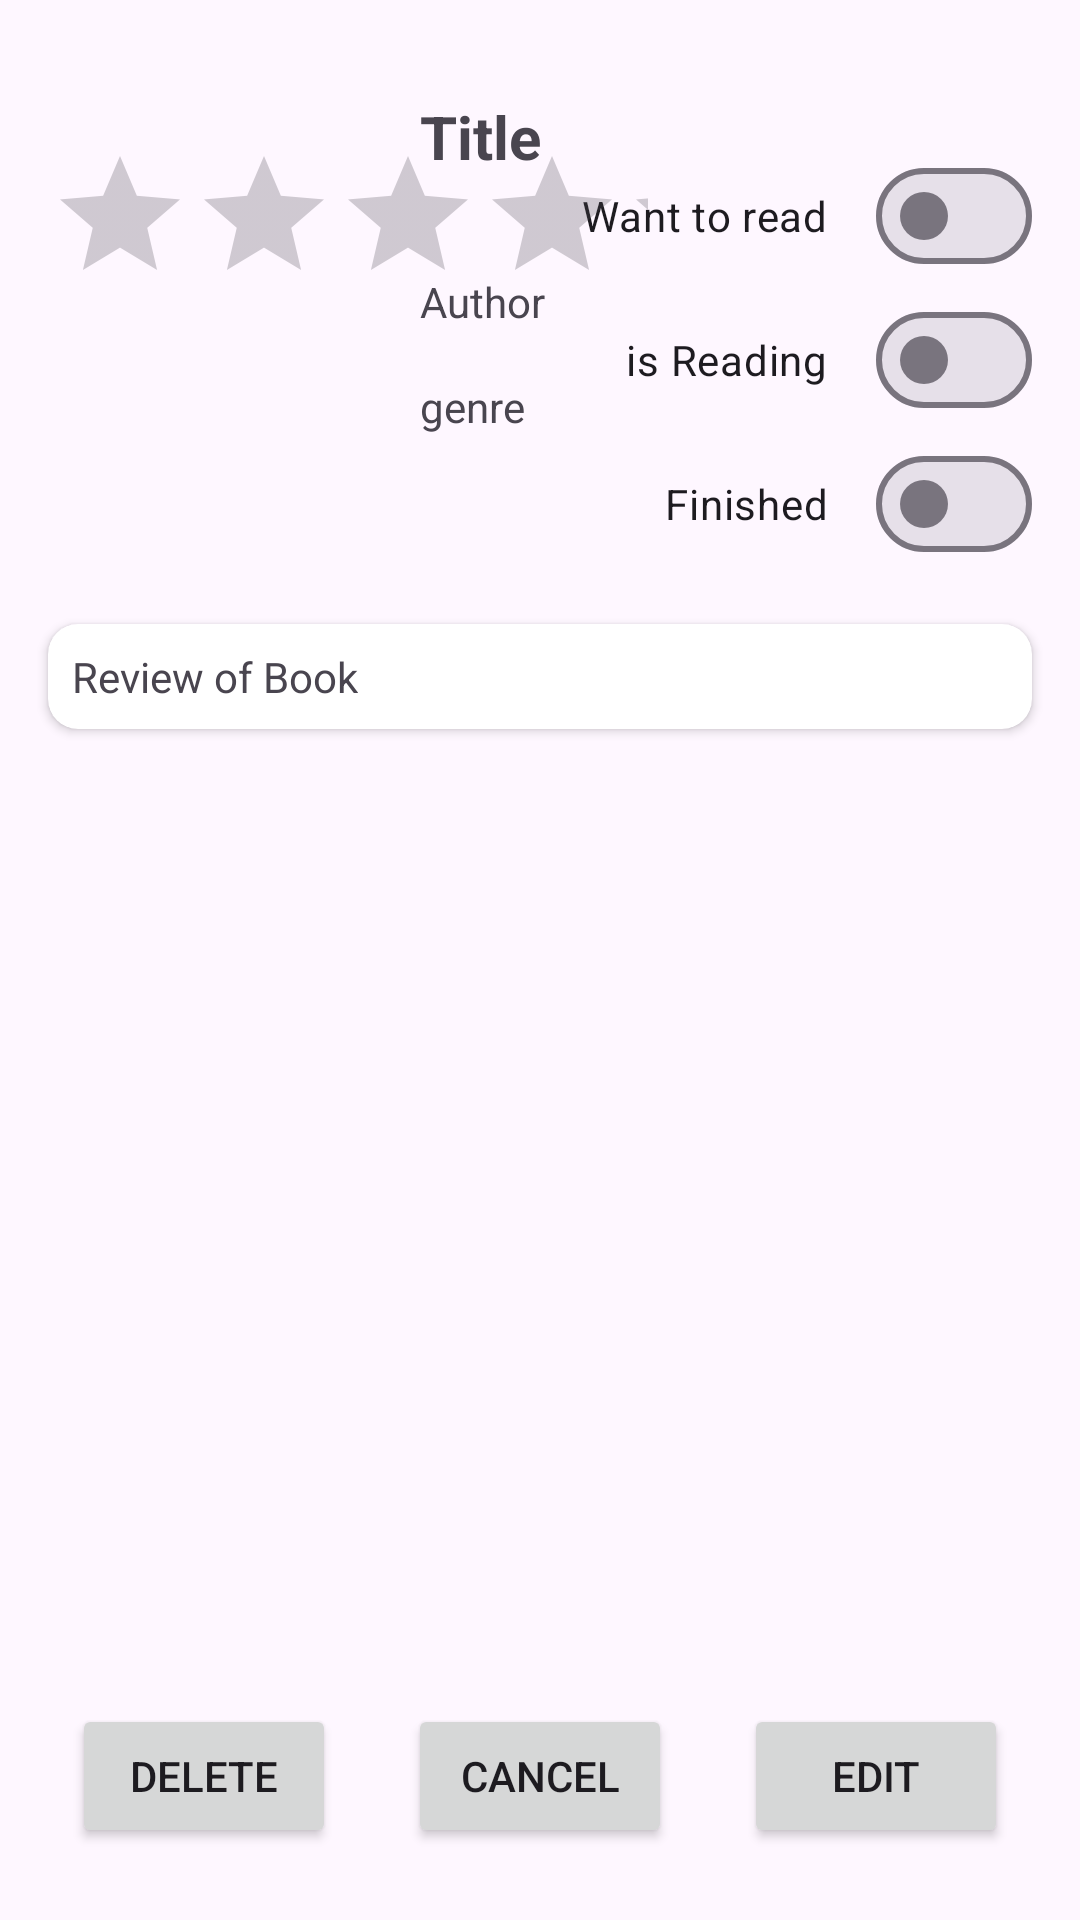

Write the Android layout XML for this screen, with the resource values it uses.
<!-- AndroidManifest.xml: application theme Theme.App_SQL -->
<!-- res/layout/fragment_detail.xml -->
<?xml version="1.0" encoding="utf-8"?>
<androidx.constraintlayout.widget.ConstraintLayout xmlns:android="http://schemas.android.com/apk/res/android"
    xmlns:app="http://schemas.android.com/apk/res-auto"
    xmlns:tools="http://schemas.android.com/tools"
    android:id="@+id/frameLayout3"
    android:layout_width="match_parent"
    android:layout_height="match_parent"
    tools:context=".ui.DetailFragment">



    <Button
        android:id="@+id/btn_cancel"
        android:layout_width="wrap_content"
        android:layout_height="wrap_content"
        android:layout_marginEnd="24dp"
        android:layout_marginBottom="24dp"
        android:text="@string/cancel"
        app:layout_constraintBottom_toBottomOf="parent"
        app:layout_constraintEnd_toStartOf="@+id/btn_edit" />

    <Button
        android:id="@+id/btn_edit"
        android:layout_width="wrap_content"
        android:layout_height="wrap_content"
        android:layout_marginEnd="24dp"
        android:layout_marginBottom="24dp"
        android:text="@string/edit"
        app:layout_constraintBottom_toBottomOf="parent"
        app:layout_constraintEnd_toEndOf="parent" />


    <Button
        android:id="@+id/btn_delete"
        android:layout_width="wrap_content"
        android:layout_height="wrap_content"
        android:layout_marginEnd="24dp"
        android:layout_marginBottom="24dp"
        android:text="@string/delete"
        app:layout_constraintBottom_toBottomOf="parent"
        app:layout_constraintEnd_toStartOf="@+id/btn_cancel" />

    <TextView
        android:id="@+id/tv_author"
        android:layout_width="wrap_content"
        android:layout_height="wrap_content"
        android:layout_marginStart="24dp"
        android:layout_marginTop="32dp"
        android:text="@string/author"
        app:layout_constraintStart_toEndOf="@+id/cv_book"
        app:layout_constraintTop_toBottomOf="@+id/tv_title" />

    <TextView
        android:id="@+id/tv_title"
        android:layout_width="wrap_content"
        android:layout_height="wrap_content"
        android:layout_marginStart="24dp"
        android:text="@string/title"
        android:textSize="20sp"
        android:textStyle="bold"
        app:layout_constraintStart_toEndOf="@+id/cv_book"
        app:layout_constraintTop_toTopOf="@+id/cv_book" />

    <TextView
        android:id="@+id/tv_genre"
        android:layout_width="wrap_content"
        android:layout_height="wrap_content"
        android:layout_marginStart="24dp"
        android:layout_marginTop="16dp"
        android:text="@string/genre"
        app:layout_constraintStart_toEndOf="@+id/cv_book"
        app:layout_constraintTop_toBottomOf="@+id/tv_author" />

    <androidx.cardview.widget.CardView
        android:id="@+id/cv_book"
        android:layout_width="wrap_content"
        android:layout_height="wrap_content"
        android:layout_marginStart="16dp"
        android:layout_marginTop="32dp"
        app:cardCornerRadius="10dp"
        app:layout_constraintStart_toStartOf="parent"
        app:layout_constraintTop_toTopOf="parent">

        <ImageView
            android:id="@+id/iv_book"

            android:layout_width="100dp"
            android:layout_height="wrap_content"
            android:adjustViewBounds="true"
            android:src="@drawable/_984_book" />


    </androidx.cardview.widget.CardView>

    <com.google.android.material.textfield.TextInputLayout
        android:id="@+id/add_tilreview"
        style="@style/Widget.MaterialComponents.TextInputLayout.OutlinedBox"
        android:layout_width="match_parent"
        android:layout_height="wrap_content"
        android:layout_marginHorizontal="16dp"
        android:layout_marginTop="16dp"
        android:visibility="gone"
        app:layout_constraintEnd_toEndOf="parent"
        app:layout_constraintStart_toStartOf="parent"
        app:layout_constraintTop_toBottomOf="@+id/switch_finished">

        <com.google.android.material.textfield.TextInputEditText
            android:id="@+id/add_textInputreview"
            android:layout_width="match_parent"
            android:layout_height="wrap_content"
            android:hint="@string/review" />
    </com.google.android.material.textfield.TextInputLayout>


    <com.google.android.material.materialswitch.MaterialSwitch
        android:id="@+id/switch_finished"
        android:layout_width="wrap_content"
        android:layout_height="wrap_content"
        android:layout_marginEnd="16dp"
        android:text="@string/finished"
        app:layout_constraintEnd_toEndOf="parent"
        app:layout_constraintTop_toBottomOf="@+id/switch_isreading" />

    <com.google.android.material.materialswitch.MaterialSwitch
        android:id="@+id/switch_wanttoread"
        android:layout_width="wrap_content"
        android:layout_height="wrap_content"
        android:layout_marginTop="16dp"
        android:layout_marginEnd="16dp"
        android:text="Want to read"
        app:layout_constraintEnd_toEndOf="parent"
        app:layout_constraintTop_toBottomOf="@+id/cv_book" />

    <com.google.android.material.materialswitch.MaterialSwitch
        android:id="@+id/switch_isreading"
        android:layout_width="wrap_content"
        android:layout_height="wrap_content"
        android:layout_marginEnd="16dp"
        android:text="is Reading"
        app:layout_constraintEnd_toEndOf="parent"
        app:layout_constraintTop_toBottomOf="@+id/switch_wanttoread" />

    <androidx.appcompat.widget.AppCompatRatingBar
        android:id="@+id/rating_bar"
        android:layout_width="200dp"
        android:layout_height="50dp"
        android:layout_marginStart="16dp"
        android:layout_marginTop="16dp"
        app:layout_constraintStart_toStartOf="parent"
        app:layout_constraintTop_toBottomOf="@+id/cv_book" />

    <androidx.cardview.widget.CardView
        android:id="@+id/cv_review"
        android:layout_width="match_parent"
        android:layout_height="wrap_content"
        android:layout_marginStart="16dp"
        android:layout_marginTop="16dp"
        android:layout_marginEnd="16dp"
        app:layout_constraintEnd_toEndOf="parent"
        app:layout_constraintHorizontal_bias="0.0"
        app:layout_constraintStart_toStartOf="parent"
        app:layout_constraintTop_toBottomOf="@+id/switch_finished"
        app:cardCornerRadius="10dp">
        <ScrollView
            android:layout_width="match_parent"
            android:layout_height="wrap_content"
            app:layout_constraintEnd_toEndOf="parent"
            app:layout_constraintStart_toStartOf="parent"
            app:layout_constraintTop_toBottomOf="@+id/switch_finished">

            <LinearLayout
                android:layout_width="match_parent"
                android:layout_height="wrap_content"
                android:orientation="vertical">
                <TextView
                    android:id="@+id/tv_review"
                    android:layout_width="wrap_content"
                    android:layout_height="wrap_content"
                    android:text="@string/review_of_book"
                    android:layout_margin="8dp"/>
            </LinearLayout>
        </ScrollView>

    </androidx.cardview.widget.CardView>




</androidx.constraintlayout.widget.ConstraintLayout>
<!-- resources referenced by this layout -->
<resources>
  <string name="author">Author</string>
  <string name="cancel">cancel</string>
  <string name="delete">delete</string>
  <string name="edit">edit</string>
  <string name="finished">Finished</string>
  <string name="genre">genre</string>
  <string name="review">review</string>
  <string name="review_of_book">Review of Book</string>
  <string name="title">Title</string>
  <style name="Theme.App_SQL" parent="Base.Theme.App_SQL" />
  <style name="Base.Theme.App_SQL" parent="Theme.Material3.DayNight.NoActionBar">
          
          
      </style>
</resources>
